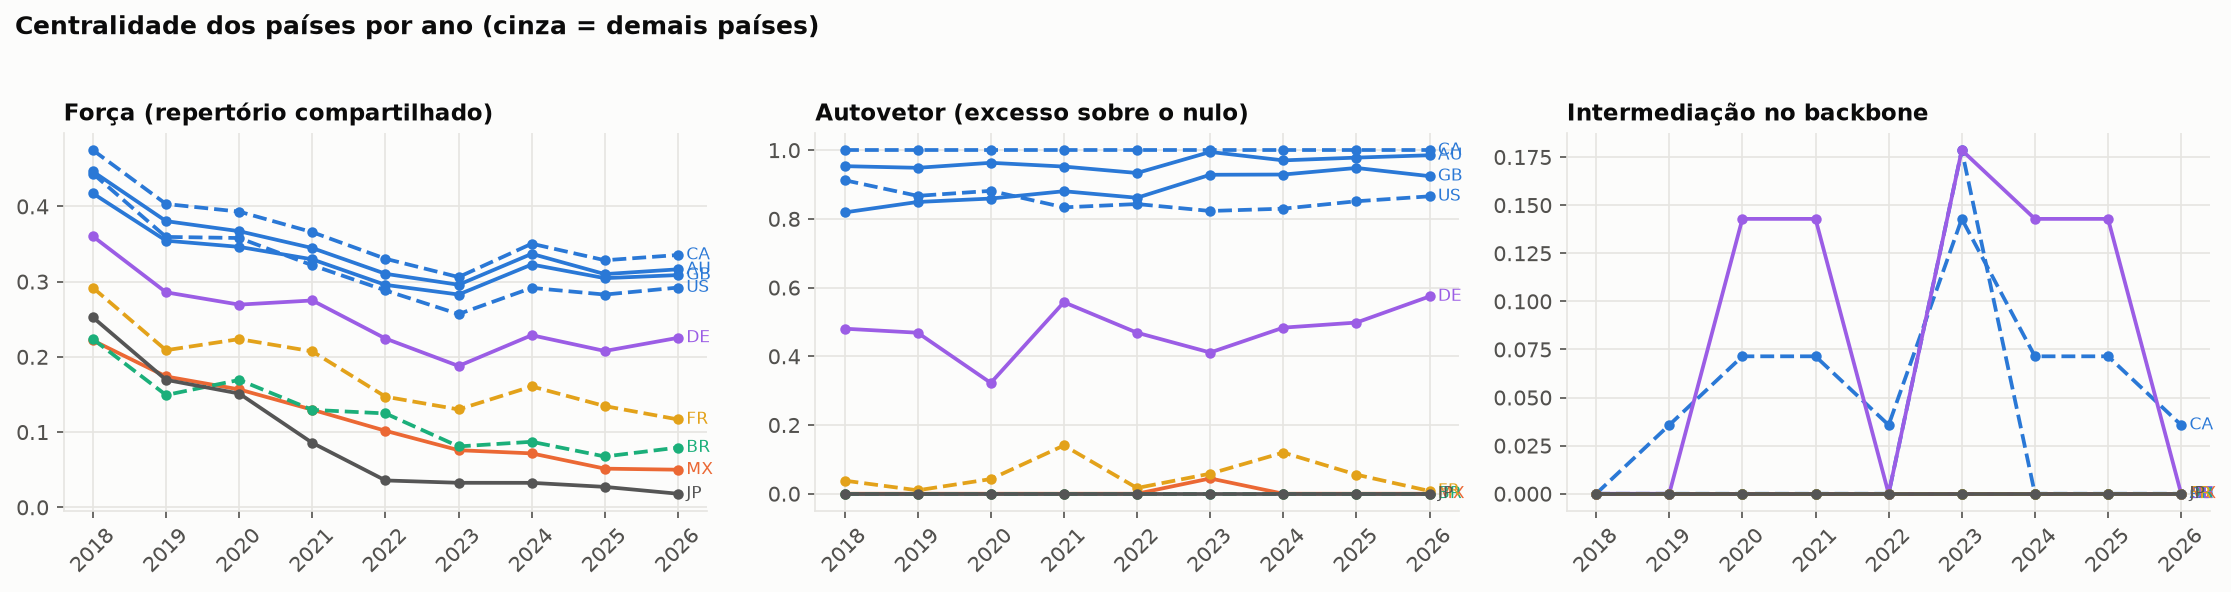

The table this chart was drawn from, first rows:
ano, cc, forca_jaccard, autovetor_z, intermediacao, rank_forca
2018, au, 0.4464, 0.9535, 0.0, 2.0
2018, ca, 0.4747, 1.0, 0.0, 1.0
2018, gb, 0.4172, 0.8188, 0.0, 4.0
2018, us, 0.4435, 0.9126, 0.0, 3.0
2018, mx, 0.2218, 0.0, 0.0, 9.0
2018, br, 0.2236, 0.0, 0.0, 8.0
2018, de, 0.3601, 0.4804, 0.0, 5.0
2018, fr, 0.2918, 0.03817, 0.0, 6.0
2018, jp, 0.2525, 0.0, 0.0, 7.0
2019, au, 0.3804, 0.9486, 0.0, 2.0
2019, ca, 0.4032, 1.0, 0.03571, 1.0
2019, gb, 0.3544, 0.8492, 0.0, 4.0
2019, us, 0.3594, 0.867, 0.0, 3.0
2019, mx, 0.1739, 0.0, 0.0, 7.0
2019, br, 0.1493, 0.0, 0.0, 9.0
2019, de, 0.2858, 0.4687, 0.0, 5.0
2019, fr, 0.2088, 0.01, 0.0, 6.0
2019, jp, 0.1695, 0.0, 0.0, 8.0
2020, au, 0.367, 0.9632, 0.0, 2.0
2020, ca, 0.3931, 1.0, 0.07143, 1.0
2020, gb, 0.3462, 0.8591, 0.0, 4.0
2020, us, 0.358, 0.8816, 0.0, 3.0
2020, mx, 0.1567, 0.0, 0.0, 8.0
2020, br, 0.1694, 0.0, 0.0, 7.0
2020, de, 0.2694, 0.3226, 0.1429, 5.0
2020, fr, 0.2236, 0.0427, 0.0, 6.0
2020, jp, 0.1512, 0.0, 0.0, 9.0
2021, au, 0.3446, 0.9523, 0.0, 2.0
2021, ca, 0.3657, 1.0, 0.07143, 1.0
2021, gb, 0.3296, 0.8805, 0.0, 3.0
2021, us, 0.3217, 0.8335, 0.0, 4.0
2021, mx, 0.1297, 0.0, 0.0, 7.0
2021, br, 0.1295, 0.0, 0.0, 8.0
2021, de, 0.275, 0.5575, 0.1429, 5.0
2021, fr, 0.2073, 0.1405, 0.0, 6.0
2021, jp, 0.08565, 0.0, 0.0, 9.0
2022, au, 0.3104, 0.9336, 0.0, 2.0
2022, ca, 0.3304, 1.0, 0.03571, 1.0
2022, gb, 0.2957, 0.8614, 0.0, 3.0
2022, us, 0.2883, 0.8432, 0.0, 4.0
2022, mx, 0.1017, 0.0, 0.0, 8.0
2022, br, 0.1248, 0.0, 0.0, 7.0
2022, de, 0.2243, 0.4686, 0.0, 5.0
2022, fr, 0.1471, 0.01664, 0.0, 6.0
2022, jp, 0.03574, 0.0, 0.0, 9.0
2023, au, 0.2958, 0.9948, 0.0, 2.0
2023, ca, 0.3061, 1.0, 0.1429, 1.0
2023, gb, 0.2829, 0.9284, 0.0, 3.0
2023, us, 0.2569, 0.823, 0.1786, 4.0
2023, mx, 0.07594, 0.04456, 0.0, 8.0
2023, br, 0.08096, 0.0, 0.0, 7.0
2023, de, 0.1879, 0.411, 0.1786, 5.0
2023, fr, 0.1301, 0.05838, 0.0, 6.0
2023, jp, 0.03261, 0.0, 0.0, 9.0
2024, au, 0.3369, 0.9703, 0.0, 2.0
2024, ca, 0.3504, 1.0, 0.07143, 1.0
2024, gb, 0.3227, 0.9291, 0.0, 3.0
2024, us, 0.2917, 0.8298, 0.0, 4.0
2024, mx, 0.0717, 0.0, 0.0, 8.0
2024, br, 0.08715, 0.0, 0.0, 7.0
... 21 more rows
